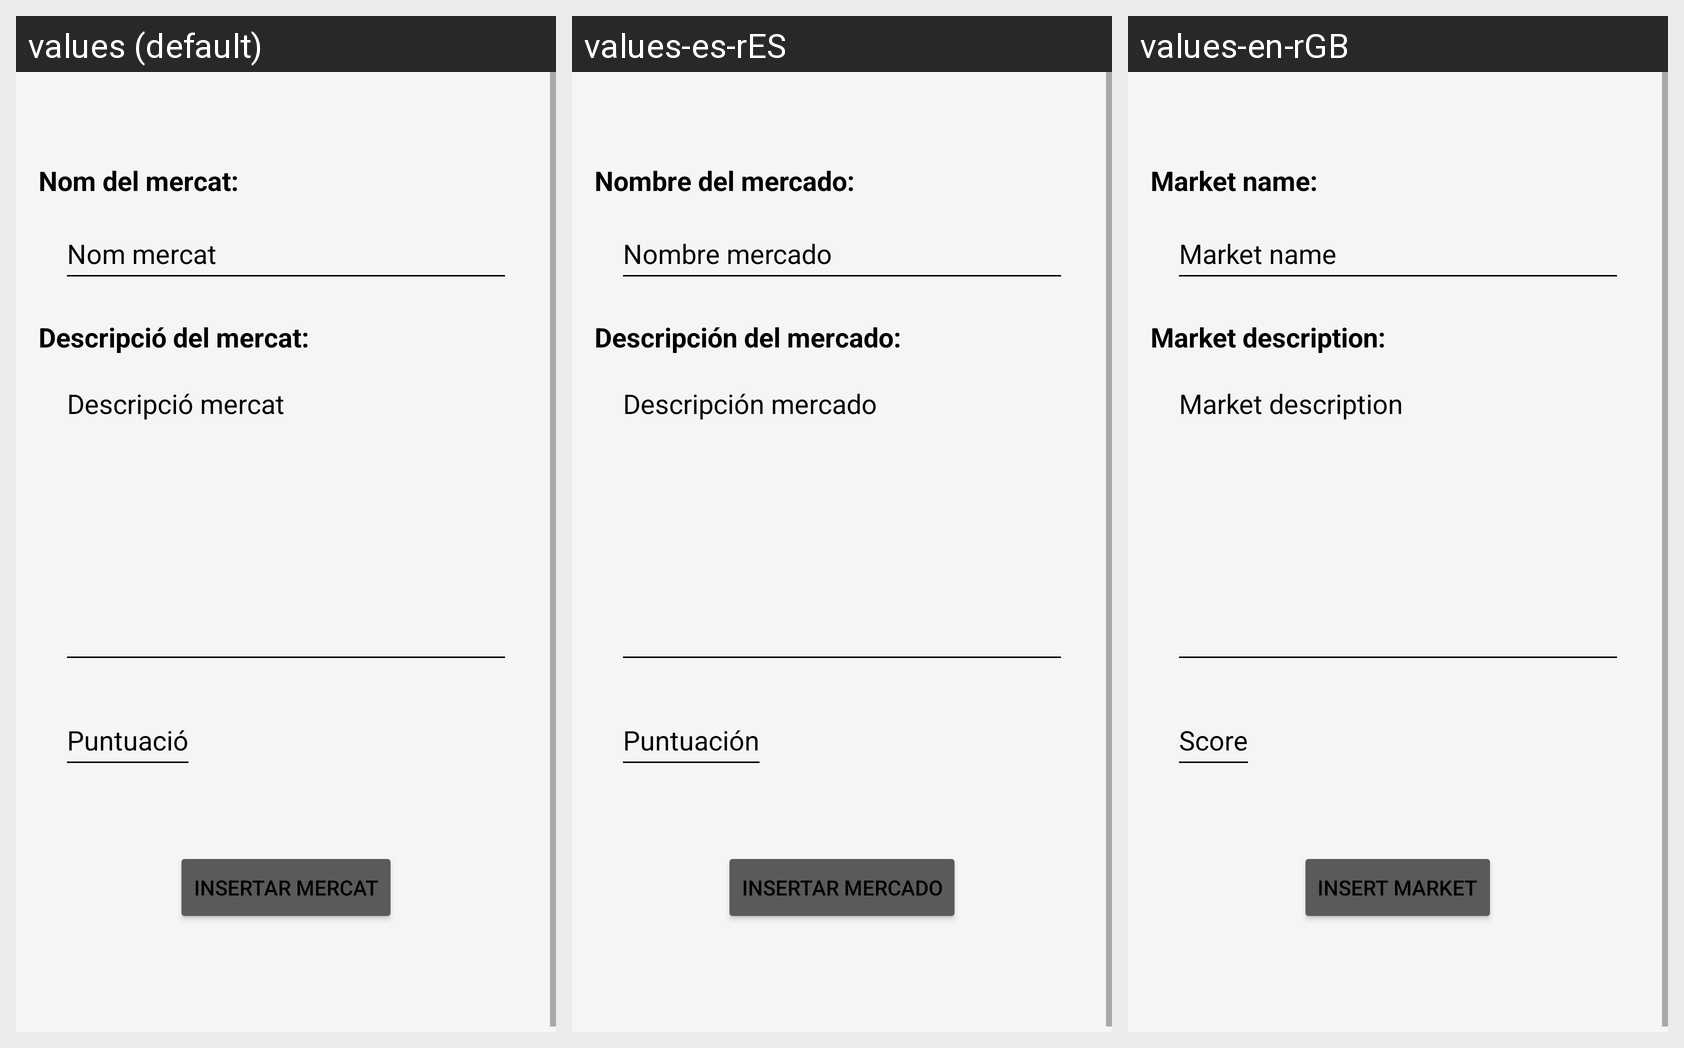

Here is an Android app screen in its default locale and in the app's own translations. Write out the translated-string differences for the strings that appear on this screen.
Android screen res/layout/fragment_gestion_mercados.xml rendered under 3 locales, left to right: values (default), values-es-rES, values-en-rGB. Device: Nexus 5 (rendered at 1080×1920; each locale shown at half size, 540×960, under a caption strip naming it); theme Theme.MarketComparator.
Strings drawn on this screen, with the default value and each locale's value (text and hints the layout hard-codes, and strings that could not be matched under every locale, appear in the picture but are not listed):

nombre_del_mercado
  values: Nom del mercat:
  values-es-rES: Nombre del mercado:
  values-en-rGB: Market name:

nombre_mercado_hint
  values: Nom mercat
  values-es-rES: Nombre mercado
  values-en-rGB: Market name

descripcion_del_mercado
  values: Descripció del mercat:
  values-es-rES: Descripción del mercado:
  values-en-rGB: Market description:

descripcion_mercado_hint
  values: Descripció mercat
  values-es-rES: Descripción mercado
  values-en-rGB: Market description

puntuacion
  values: Puntuació
  values-es-rES: Puntuación
  values-en-rGB: Score

insertar_imagen_y_subir
  values: Insertar mercat
  values-es-rES: Insertar mercado
  values-en-rGB: Insert market
